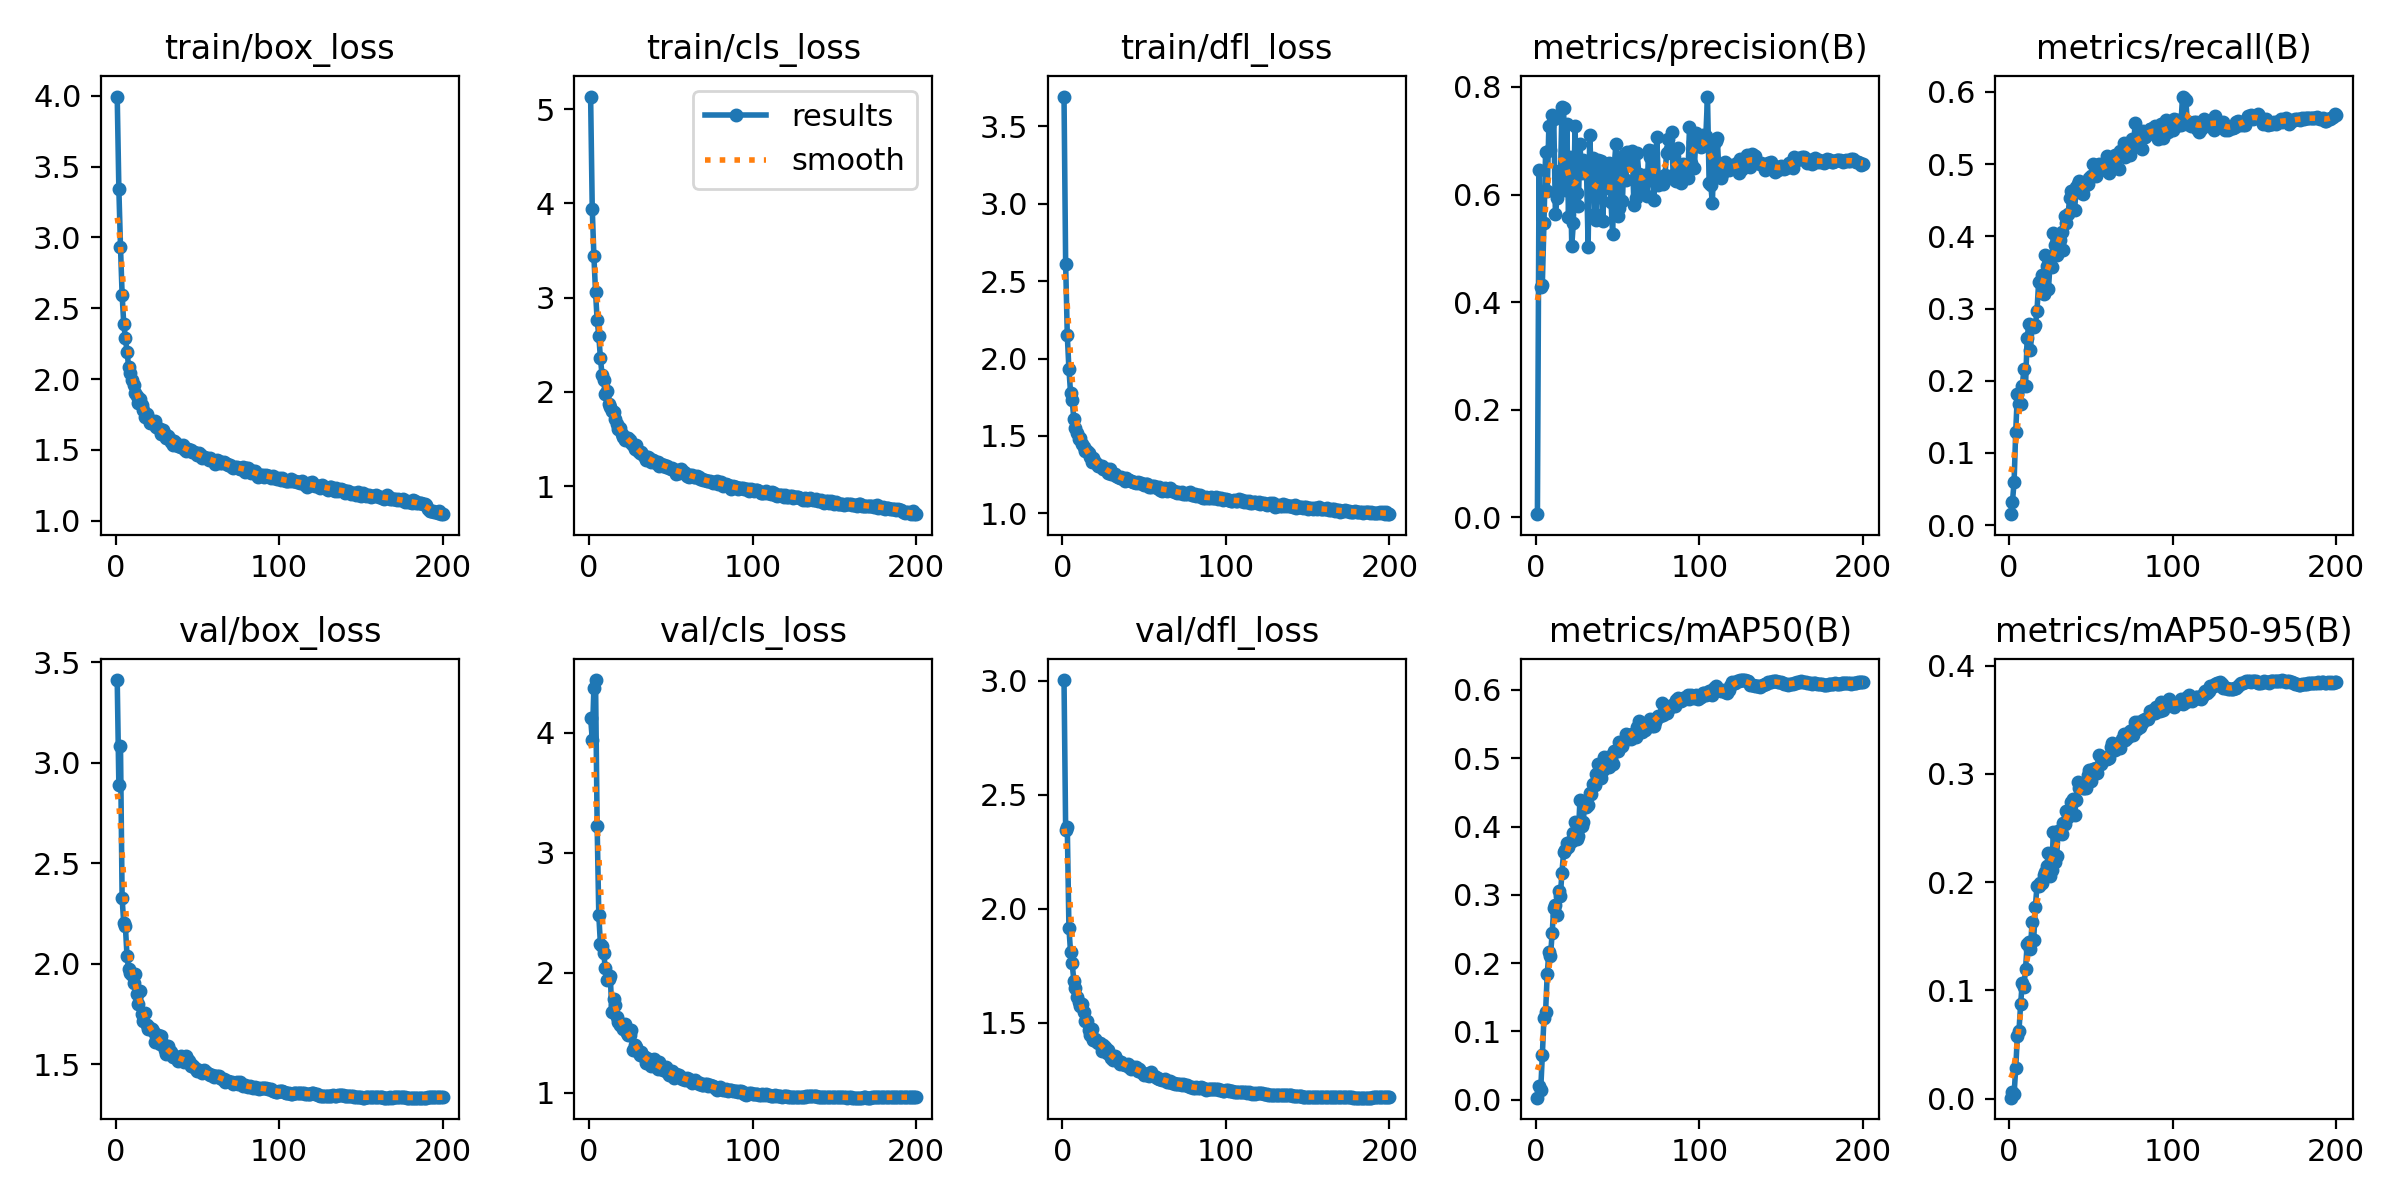

The file beside this chart, header and first rows:
epoch, train/box_loss, train/cls_loss, train/dfl_loss, metrics/precision(B), metrics/recall(B), metrics/mAP50(B), metrics/mAP50-95(B), val/box_loss, val/cls_loss, val/dfl_loss, lr/pg0, lr/pg1, lr/pg2
1, 3.994, 5.134, 3.691, 0.00542, 0.01507, 0.00296, 0.00078, 3.411, 4.124, 3.002, 0.07009, 0.003323, 0.003323
2, 3.343, 3.941, 2.611, 0.6451, 0.0323, 0.02035, 0.00646, 2.89, 3.942, 2.346, 0.04006, 0.006624, 0.006624
3, 2.934, 3.446, 2.151, 0.4273, 0.05949, 0.01409, 0.00425, 3.082, 4.368, 2.359, 0.009992, 0.009891, 0.009891
4, 2.595, 3.064, 1.932, 0.4322, 0.1295, 0.06474, 0.0279, 2.325, 4.437, 1.916, 0.009851, 0.009851, 0.009851
5, 2.388, 2.759, 1.78, 0.5465, 0.1812, 0.1197, 0.05773, 2.201, 3.22, 1.81, 0.009802, 0.009802, 0.009802
6, 2.293, 2.598, 1.731, 0.6782, 0.1679, 0.1285, 0.06277, 2.187, 2.48, 1.76, 0.009753, 0.009753, 0.009753
7, 2.193, 2.358, 1.61, 0.6062, 0.1679, 0.184, 0.08696, 2.037, 2.236, 1.685, 0.009703, 0.009703, 0.009703
8, 2.086, 2.179, 1.552, 0.727, 0.1923, 0.216, 0.1072, 1.972, 2.221, 1.651, 0.009654, 0.009654, 0.009654
9, 2.043, 2.127, 1.521, 0.6824, 0.2159, 0.2101, 0.1032, 1.952, 2.161, 1.612, 0.009604, 0.009604, 0.009604
10, 1.99, 1.98, 1.483, 0.7486, 0.1933, 0.2438, 0.1199, 1.945, 2.037, 1.59, 0.009555, 0.009555, 0.009555
11, 1.961, 2.009, 1.484, 0.7411, 0.2596, 0.2813, 0.1426, 1.904, 1.939, 1.573, 0.009505, 0.009505, 0.009505
12, 1.902, 1.876, 1.45, 0.5631, 0.278, 0.2855, 0.1442, 1.948, 1.948, 1.583, 0.009456, 0.009456, 0.009456
13, 1.88, 1.839, 1.43, 0.5929, 0.2423, 0.2712, 0.1381, 1.848, 1.971, 1.546, 0.009406, 0.009406, 0.009406
14, 1.832, 1.794, 1.405, 0.6435, 0.2754, 0.3061, 0.1629, 1.8, 1.673, 1.509, 0.009357, 0.009357, 0.009357
15, 1.858, 1.788, 1.402, 0.6154, 0.2749, 0.2979, 0.1468, 1.866, 1.779, 1.506, 0.009307, 0.009307, 0.009307
16, 1.819, 1.708, 1.387, 0.7621, 0.2767, 0.3324, 0.1774, 1.752, 1.734, 1.467, 0.009258, 0.009258, 0.009258
17, 1.782, 1.658, 1.366, 0.7617, 0.2965, 0.3622, 0.196, 1.717, 1.631, 1.448, 0.009208, 0.009208, 0.009208
18, 1.734, 1.608, 1.334, 0.6082, 0.3362, 0.3658, 0.1968, 1.757, 1.593, 1.474, 0.009158, 0.009158, 0.009158
19, 1.753, 1.614, 1.355, 0.7306, 0.3362, 0.3753, 0.1995, 1.697, 1.565, 1.427, 0.009109, 0.009109, 0.009109
20, 1.726, 1.559, 1.331, 0.559, 0.3471, 0.3697, 0.1992, 1.678, 1.569, 1.429, 0.009059, 0.009059, 0.009059
21, 1.69, 1.522, 1.321, 0.6697, 0.3203, 0.3777, 0.2068, 1.679, 1.532, 1.415, 0.00901, 0.00901, 0.00901
22, 1.69, 1.495, 1.306, 0.5049, 0.3735, 0.3793, 0.2092, 1.676, 1.568, 1.413, 0.00896, 0.00896, 0.00896
23, 1.691, 1.51, 1.309, 0.5477, 0.359, 0.3908, 0.2147, 1.666, 1.498, 1.412, 0.008911, 0.008911, 0.008911
24, 1.706, 1.512, 1.308, 0.7279, 0.3265, 0.4074, 0.2268, 1.609, 1.483, 1.377, 0.008861, 0.008861, 0.008861
25, 1.658, 1.487, 1.29, 0.6033, 0.3617, 0.382, 0.2054, 1.642, 1.479, 1.405, 0.008812, 0.008812, 0.008812
26, 1.655, 1.463, 1.289, 0.5786, 0.3578, 0.386, 0.2113, 1.643, 1.52, 1.392, 0.008762, 0.008762, 0.008762
27, 1.649, 1.439, 1.287, 0.6939, 0.4051, 0.4386, 0.2458, 1.599, 1.353, 1.367, 0.008713, 0.008713, 0.008713
28, 1.612, 1.394, 1.261, 0.6406, 0.3886, 0.4014, 0.2183, 1.641, 1.396, 1.382, 0.008663, 0.008663, 0.008663
29, 1.639, 1.437, 1.287, 0.665, 0.3742, 0.406, 0.2236, 1.599, 1.38, 1.36, 0.008614, 0.008614, 0.008614
30, 1.614, 1.376, 1.254, 0.6609, 0.3993, 0.4372, 0.2476, 1.57, 1.342, 1.345, 0.008564, 0.008564, 0.008564
31, 1.584, 1.354, 1.254, 0.6495, 0.3945, 0.429, 0.2459, 1.549, 1.31, 1.337, 0.008515, 0.008515, 0.008515
32, 1.599, 1.365, 1.257, 0.5033, 0.4059, 0.4314, 0.2443, 1.591, 1.342, 1.354, 0.008466, 0.008466, 0.008466
33, 1.575, 1.335, 1.242, 0.7108, 0.3804, 0.4488, 0.2546, 1.566, 1.307, 1.343, 0.008416, 0.008416, 0.008416
34, 1.556, 1.314, 1.235, 0.6318, 0.4288, 0.4482, 0.254, 1.563, 1.296, 1.333, 0.008367, 0.008367, 0.008367
35, 1.537, 1.28, 1.227, 0.6674, 0.4178, 0.4617, 0.2656, 1.536, 1.25, 1.321, 0.008317, 0.008317, 0.008317
36, 1.564, 1.309, 1.237, 0.563, 0.4305, 0.4614, 0.26, 1.541, 1.283, 1.329, 0.008268, 0.008268, 0.008268
37, 1.552, 1.3, 1.222, 0.552, 0.453, 0.477, 0.2678, 1.536, 1.277, 1.318, 0.008218, 0.008218, 0.008218
38, 1.528, 1.258, 1.211, 0.6638, 0.4629, 0.4922, 0.2737, 1.515, 1.22, 1.313, 0.008169, 0.008169, 0.008169
39, 1.53, 1.28, 1.232, 0.5948, 0.4592, 0.4761, 0.2765, 1.528, 1.237, 1.317, 0.008119, 0.008119, 0.008119
40, 1.521, 1.268, 1.217, 0.6622, 0.4363, 0.4713, 0.2621, 1.543, 1.279, 1.319, 0.00807, 0.00807, 0.00807
41, 1.537, 1.245, 1.219, 0.5514, 0.4683, 0.4833, 0.2755, 1.519, 1.237, 1.304, 0.00802, 0.00802, 0.00802
42, 1.507, 1.255, 1.207, 0.6375, 0.4721, 0.5024, 0.2925, 1.511, 1.198, 1.298, 0.007971, 0.007971, 0.007971
43, 1.491, 1.219, 1.201, 0.6246, 0.4771, 0.5001, 0.2869, 1.539, 1.254, 1.304, 0.007921, 0.007921, 0.007921
44, 1.509, 1.232, 1.203, 0.6127, 0.4614, 0.5015, 0.2879, 1.519, 1.202, 1.301, 0.007872, 0.007872, 0.007872
45, 1.497, 1.214, 1.196, 0.6587, 0.458, 0.4879, 0.2866, 1.514, 1.19, 1.304, 0.007822, 0.007822, 0.007822
46, 1.5, 1.228, 1.202, 0.5858, 0.4703, 0.4982, 0.2867, 1.49, 1.187, 1.289, 0.007772, 0.007772, 0.007772
47, 1.484, 1.207, 1.195, 0.5261, 0.4709, 0.4909, 0.2868, 1.494, 1.214, 1.298, 0.007723, 0.007723, 0.007723
48, 1.486, 1.217, 1.199, 0.6539, 0.4729, 0.5111, 0.2986, 1.486, 1.174, 1.284, 0.007673, 0.007673, 0.007673
49, 1.475, 1.191, 1.187, 0.6936, 0.4805, 0.511, 0.3038, 1.476, 1.15, 1.281, 0.007624, 0.007624, 0.007624
50, 1.466, 1.178, 1.186, 0.5599, 0.4832, 0.5113, 0.2931, 1.467, 1.16, 1.272, 0.007574, 0.007574, 0.007574
51, 1.478, 1.19, 1.192, 0.5745, 0.5007, 0.5239, 0.3044, 1.472, 1.183, 1.276, 0.007525, 0.007525, 0.007525
52, 1.462, 1.176, 1.188, 0.6668, 0.4845, 0.5227, 0.3046, 1.464, 1.125, 1.272, 0.007476, 0.007476, 0.007476
53, 1.444, 1.135, 1.17, 0.5882, 0.4837, 0.5175, 0.3058, 1.458, 1.152, 1.266, 0.007426, 0.007426, 0.007426
54, 1.452, 1.172, 1.173, 0.6741, 0.4925, 0.5246, 0.3004, 1.473, 1.151, 1.283, 0.007377, 0.007377, 0.007377
55, 1.443, 1.141, 1.174, 0.6275, 0.5009, 0.535, 0.3177, 1.46, 1.143, 1.271, 0.007327, 0.007327, 0.007327
56, 1.442, 1.182, 1.175, 0.6797, 0.495, 0.5345, 0.3094, 1.455, 1.127, 1.268, 0.007278, 0.007278, 0.007278
57, 1.43, 1.152, 1.168, 0.6698, 0.4935, 0.5332, 0.3131, 1.452, 1.117, 1.263, 0.007228, 0.007228, 0.007228
58, 1.44, 1.149, 1.167, 0.6572, 0.4938, 0.5279, 0.3144, 1.448, 1.11, 1.258, 0.007178, 0.007178, 0.007178
59, 1.425, 1.138, 1.168, 0.6808, 0.4924, 0.5353, 0.3155, 1.446, 1.106, 1.256, 0.007129, 0.007129, 0.007129
60, 1.42, 1.109, 1.149, 0.5814, 0.5112, 0.535, 0.314, 1.437, 1.118, 1.252, 0.007079, 0.007079, 0.007079
... 140 more rows
